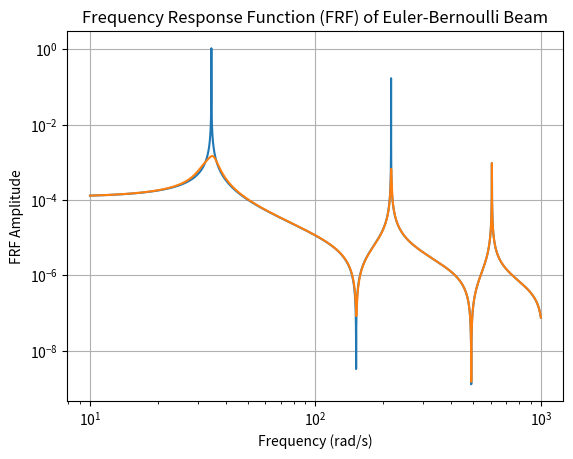

Reproduce this figure in Python.
import numpy as np
import matplotlib.pyplot as plt


# caractéristiques de la poutre

E=69e9      #Module de Young
rho=2710     #masse volumique
b=0.03       #épaisseur
Long=0.595      #Longuer
h=0.015      #hauteur
I=(b*h**3)/12 #Moment d'inertie
EI=E*I       #rigidity
A=h*b        #aire section
m1=Long*b*h*rho #Masse
####

k_HSLDS=1.1423e+04  #Raideur de l'absorbeur TMD (résultat des différents choix de dimensionnement)



#lfreq=[34.766 217.01 596.4]
freq=34.766         

ksi1=0.01        
w1=2*np.pi*freq 
k1=(w1**2)*m1 
c1=2*ksi1*w1*m1

mu=0.05
ksi2op=np.sqrt(3*mu/8/(1+mu))+0.1616*ksi1/(1+mu)
qop=1/(1+mu)*(1-1.5906*ksi1*np.sqrt(mu/(1+mu)))

w2=qop*w1
m2=mu*m1
c2=2*ksi2op*w2*m2
k_HSLDS=(w2**2)*m2



N_cell = 2  #Numero cells
freq = np.logspace(1,3,10000) #frequency
frf=[]
frf_tmd=[]
Vr=1
l=Long/N_cell
for f in freq:
    s=2*np.pi*f
    T=[]    
    
            
    kap=(( (rho*A) / (E*I) ) * s**2)**(1/4)
    Tii=np.cos(l*kap)+np.cosh(l*kap)
    T12=(np.sin(l*kap)+np.sinh(l*kap))/kap
    T13=-(np.sin(l*kap)-np.sinh(l*kap))/(EI*kap**3)
    T14=(np.cos(l*kap)-np.cosh(l*kap))/(EI*kap**2)
    T21=-(np.sin(l*kap)-np.sinh(l*kap))*kap
    T24=-(np.sin(l*kap)+np.sinh(l*kap))/(EI*kap)
    T31=(EI*kap**3)*(np.sin(l*kap)+np.sinh(l*kap))
    T32=-(EI*kap**2)*(np.cos(l*kap)-np.cosh(l*kap))
    T34=-T21
    T43=-T12
    T42=(EI*kap)*(np.sin(l*kap)-np.sinh(l*kap))


    T.append(0.5*np.array([[Tii,T12,T13,T14],[T21,Tii,-T14,T24],[T31,T32,Tii,-T21],[-T32,T42,-T12,Tii]]))
    
    kcoef=1/(1/(k_HSLDS+c2*1j*2*np.pi*f)-1/(4*np.pi**2*f**2*m2))
    
    F=np.array([[1,0,0,0],[0,1,0,0],[-kcoef,0,1,0],[0,0,0,1]])
    
    T_p = T[0] @ T[0]
    
    T_tmd=T[0] @ F @ T[0]   
    #T = np.linalg.matrix_power(T, N_cell)
    
    #T=np.dot(T[2],T[1],T[0])
    Vl = Vr/(T_p[2,2] - (T_p[2,3]*T_p[3,2]/T_p[3,3]))        
    Ml = -T_p[3,2]*Vl/(T_p[3,3])
    Yr = (T_p[0,2]*Vl)  +  (T_p[0,3]*Ml)
    
    Vl_tmd = Vr/(T_tmd[2,2] - (T_tmd[2,3]*T_tmd[3,2]/T_tmd[3,3]))        
    Ml_tmd = -T_tmd[3,2]*Vl_tmd/(T_tmd[3,3])
    Yr_tmd = (T_tmd[0,2]*Vl_tmd)  +  (T_tmd[0,3]*Ml_tmd)
    
    
    
    
    #Yr= -((T[0,2]*T[2,3])/(T[3,2]-(T[2,2]*(T[3,3]/T[2,3]))))  + ((T[0,3]*T[2,2])/((T[2,3]*T[3,2])-(T[2,2]*T[3,3]))) 
    
    frf.append(abs(Yr))
    frf_tmd.append(abs(Yr_tmd))
    

plt.loglog(freq,frf)
plt.loglog(freq,frf_tmd)
plt.title('Frequency Response Function (FRF) of Euler-Bernoulli Beam')
plt.xlabel('Frequency (rad/s)')
plt.ylabel('FRF Amplitude')
plt.grid(True)
plt.show()